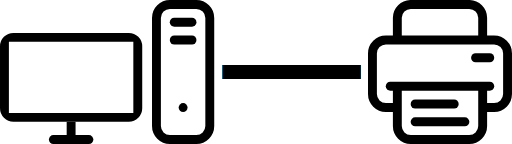
t = 0.00 s
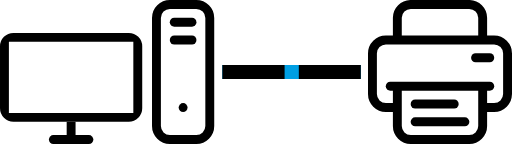
t = 0.39 s
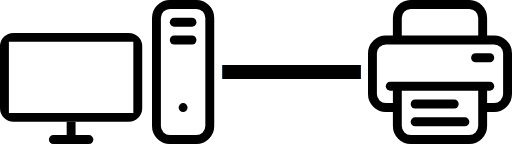
t = 0.77 s
t = 1.10 s: frame unchanged from t = 0.77 s, image omitted
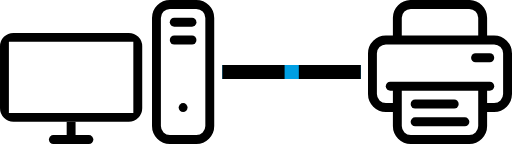
t = 1.49 s
t = 1.87 s: frame unchanged from t = 0.00 s, image omitted

The animated SVG that drew these frames (rendered in a browser with its animation timeline set to each time). Animation: 1 SMIL element (animateTransform=1); one cycle of 2.20 s, repeats indefinitely.

<svg width="144" height="40.5" version="1.1" viewBox="0 0 38.1 10.716" xmlns="http://www.w3.org/2000/svg">
 <defs>
  <mask id="loadingBarMask">
   <path id="loadingBar" style="color:#000000;fill:#fff;-inkscape-stroke:none" d="M 16.535156,4.828125 V 5.8867187 H 26.855469 V 4.828125 Z" />
   <rect id="loadingStatus" x="15.478" y="4.8286" width="1.0583" height="1.0583" fill="#000" stroke-linecap="round" stroke-width=".84666" style="paint-order:markers stroke fill">
    <animateTransform
     id="loadingStatusAnumation"
     attributeName="transform"
     type="translate"
     from="0 0"
     to="11.4 0"
     dur="2.2s"
     repeatCount="indefinite"
     values="0;11.4;11.4;0;0;"
     keyTimes="0; 0.35; 0.5; 0.85;1"
    />
   </rect>
  </mask>
 </defs>
 <g transform="translate(11.642 -15.743)">
  <g transform="translate(15.809 -.066146)" fill="none" stroke="#000" stroke-width=".66146">
   <g>
    <path d="m2.1167 23.812h-0.85208a1 1 45 0 1-1-1v-3.0271a1 1 135 0 1 1-1h8.0542a1 1 45 0 1 1 1v3.0271a1 1 135 0 1-1 1h-0.85208"/>
    <path d="m2.1167 18.785v-1.6458a1 1 135 0 1 1-1h4.35a1 1 45 0 1 1 1v1.6458"/>
    <path d="m2.1167 22.225v2.9688a1 1 45 0 0 1 1h4.35a1 1 135 0 0 1-1v-2.9688"/>
   </g>
   <g stroke-linecap="round">
    <path d="m1.5875 22.225h7.4083"/>
    <path d="m8.9958 20.108h-1.0583"/>
    <path d="m3.4396 24.871h3.7042"/>
    <path d="m3.4396 23.548h2.9104"/>
   </g>
  </g>
 </g>
 <g transform="translate(0 -25.863)" stroke-width=".66146">
  <path d="m0.99994 28.31a1 1 0 0 0-0.99994 0.99994v4.6147a1 1 0 0 0 0.99994 0.99994h8.5835a1 1 0 0 0 0.99994-0.99994v-4.6147a1 1 0 0 0-0.99994-0.99994zm-0.33848 0.66146h9.2604v5.2917h-9.2604z" style="paint-order:markers stroke fill"/>
  <g fill="none" stroke="#000">
   <path d="m11.642 27.194v8.0542a1 1 45 0 0 1 1h1.9687a1 1 135 0 0 1-1v-8.0542a1 1 45 0 0-1-1h-1.9687a1 1 135 0 0-1 1z"/>
   <path d="m5.2917 34.925v1.3229"/>
   <g stroke-linecap="round">
    <path d="m3.9688 36.248h2.6458"/>
    <path d="m12.965 27.517h1.3229"/>
    <path d="m12.965 28.84h1.3229"/>
   </g>
  </g>
  <circle cx="13.626" cy="33.867" r=".33073" stroke-linecap="round" style="paint-order:markers stroke fill"/>
 </g>

/* #009fe3 */

<path id="loadingBar" style="color:#000000;fill:#009fe3;-inkscape-stroke:none" d="M 16.535156,4.828125 V 5.8867187 H 26.855469 V 4.828125 Z" />
 <g id="maskedLoadingBar" mask="url(#loadingBarMask)" background-color="yellow">
  <path id="loadingBar" style="color:#000000;fill:#000;-inkscape-stroke:none" d="M 16.535156,4.828125 V 5.8867187 H 26.855469 V 4.828125 Z" />
 </g>



</svg>
